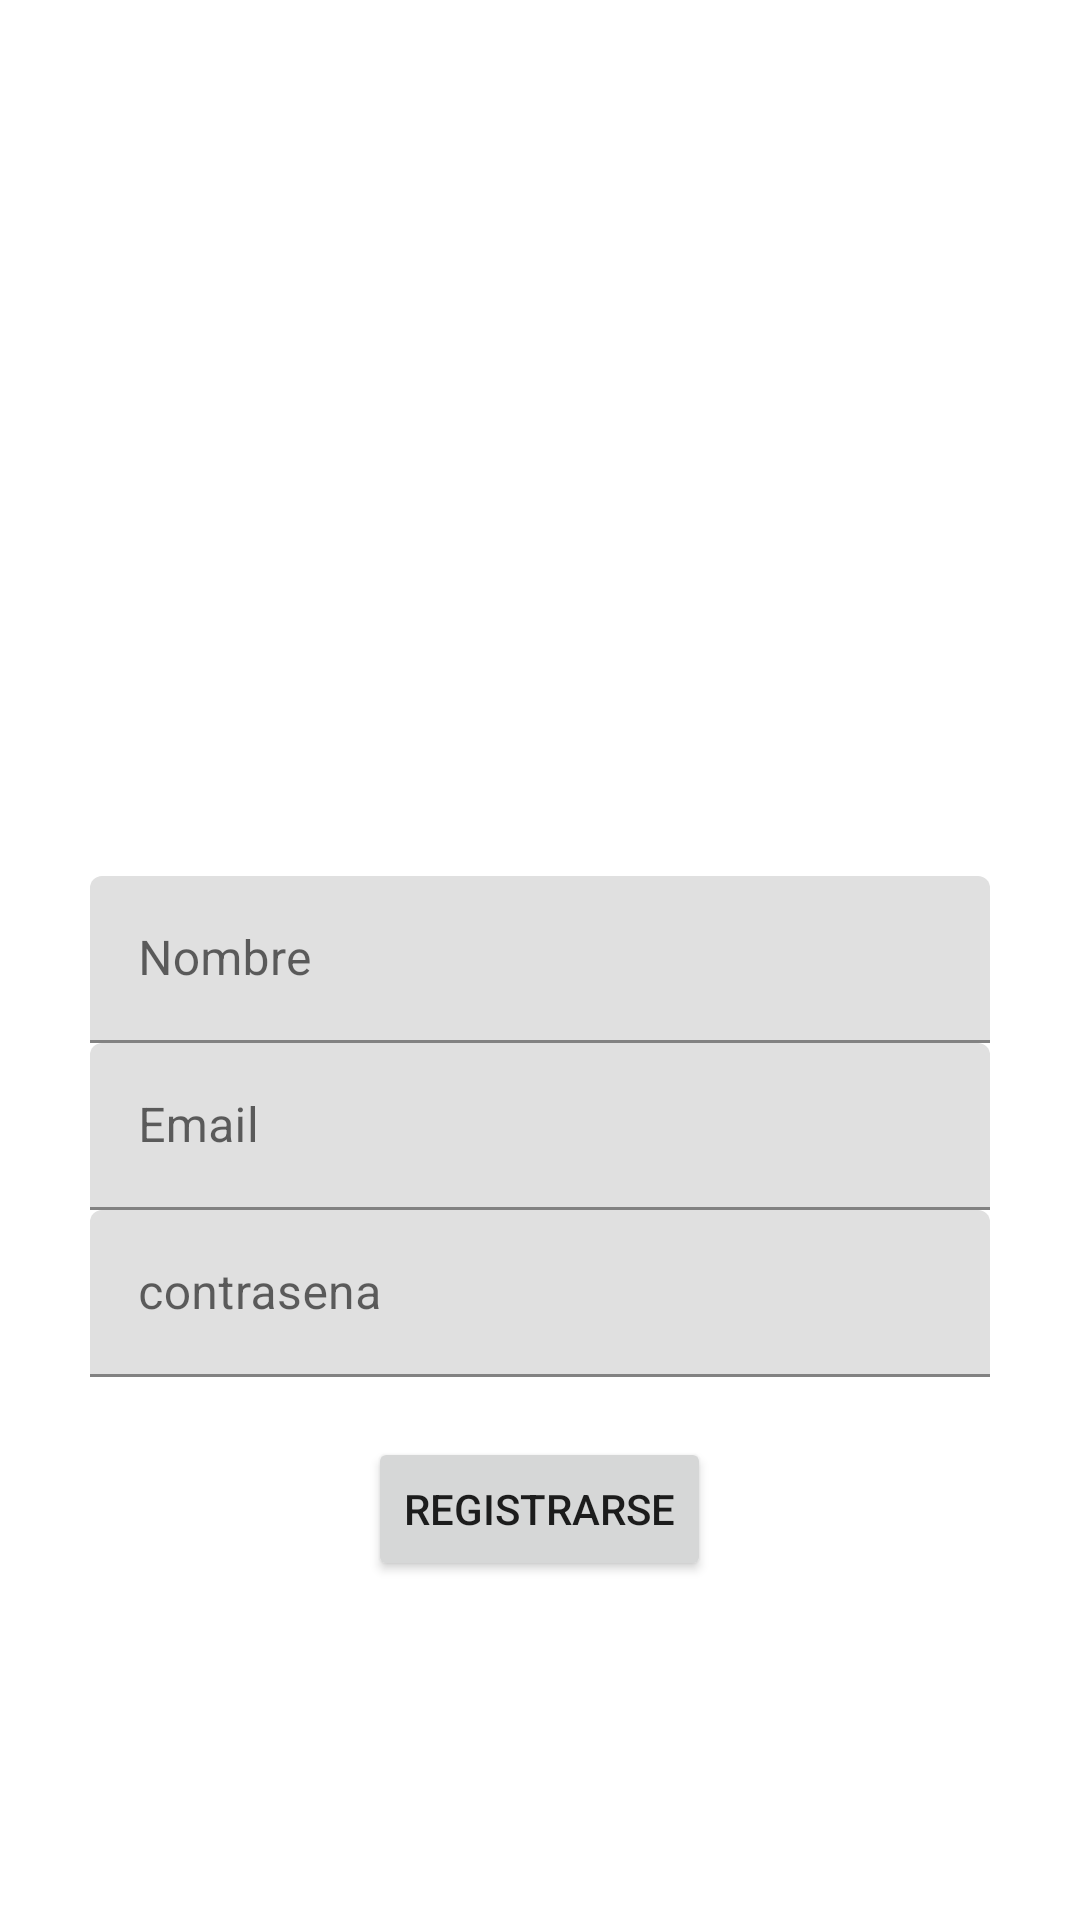

Here is an Android app screen rendered from its layout file. Give the layout XML and the strings, colors and styles it references.
<!-- AndroidManifest.xml: application theme Theme.NutritionApp -->
<!-- res/layout/activity_register.xml -->
<?xml version="1.0" encoding="utf-8"?>
<RelativeLayout xmlns:android="http://schemas.android.com/apk/res/android"
    xmlns:app="http://schemas.android.com/apk/res-auto"
    xmlns:tools="http://schemas.android.com/tools"
    android:layout_width="match_parent"
    android:layout_height="match_parent"
    tools:context=".RegisterActivity"
    android:background="@color/white">
    <com.google.android.material.textfield.TextInputLayout
        android:id="@+id/nameTIL"
        android:layout_centerInParent="true"
        android:layout_width="300dp"
        android:layout_height="wrap_content"
        android:layout_centerHorizontal="true"
        >

     <EditText
         android:layout_width="match_parent"
         android:layout_height="wrap_content"
         android:id="@+id/textName"
         android:inputType="text"
         android:hint="Nombre"/>

    </com.google.android.material.textfield.TextInputLayout>

    <com.google.android.material.textfield.TextInputLayout
        android:id="@+id/textFieldEmail"
        android:layout_below="@id/nameTIL"
        android:layout_width="300dp"
        android:layout_height="wrap_content"
        android:layout_centerHorizontal="true"
        >

        <EditText
            android:layout_width="match_parent"
            android:layout_height="wrap_content"
            android:id="@+id/textEmail"
            android:inputType="textEmailAddress"
            android:hint="Email"/>
    </com.google.android.material.textfield.TextInputLayout>

    <com.google.android.material.textfield.TextInputLayout
        android:id="@+id/textFielPassword"
        android:layout_below="@id/textFieldEmail"
        android:layout_width="300dp"
        android:layout_height="wrap_content"
        android:layout_centerHorizontal="true"

        >

        <EditText
            android:layout_width="match_parent"
            android:layout_height="wrap_content"
            android:id="@+id/textPsswd"
            android:inputType="textPassword"
            android:hint="contrasena"/>

    </com.google.android.material.textfield.TextInputLayout>

    <Button
        android:layout_width="wrap_content"
        android:layout_height="wrap_content"
        android:text="Registrarse"
        android:layout_below="@id/textFielPassword"
        android:id="@+id/btn_reg"
        android:layout_centerHorizontal="true"
        android:layout_marginTop="20dp"/>

</RelativeLayout>
<!-- resources referenced by this layout -->
<resources>
  <color name="white">#FFFFFFFF</color>
  <style name="Theme.NutritionApp" parent="Theme.MaterialComponents.DayNight.DarkActionBar">
          
          <item name="colorPrimary">@color/purple_500</item>
          <item name="colorPrimaryVariant">@color/purple_700</item>
          <item name="colorOnPrimary">@color/white</item>
          
          <item name="colorSecondary">@color/teal_200</item>
          <item name="colorSecondaryVariant">@color/teal_700</item>
          <item name="colorOnSecondary">#30EDF0</item>
          
          <item name="android:statusBarColor" tools:targetApi="l">?attr/colorPrimaryVariant</item>
          
      </style>
  <color name="purple_500">#30EDF0</color>
  <color name="purple_700">#30EDF0</color>
  <color name="teal_200">#FF03DAC5</color>
  <color name="teal_700">#FF018786</color>
</resources>
